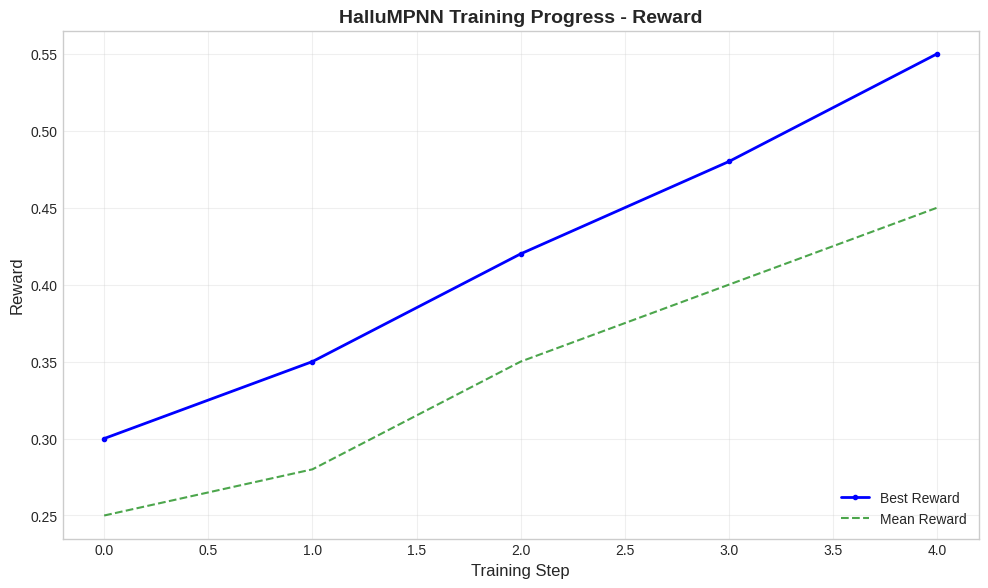
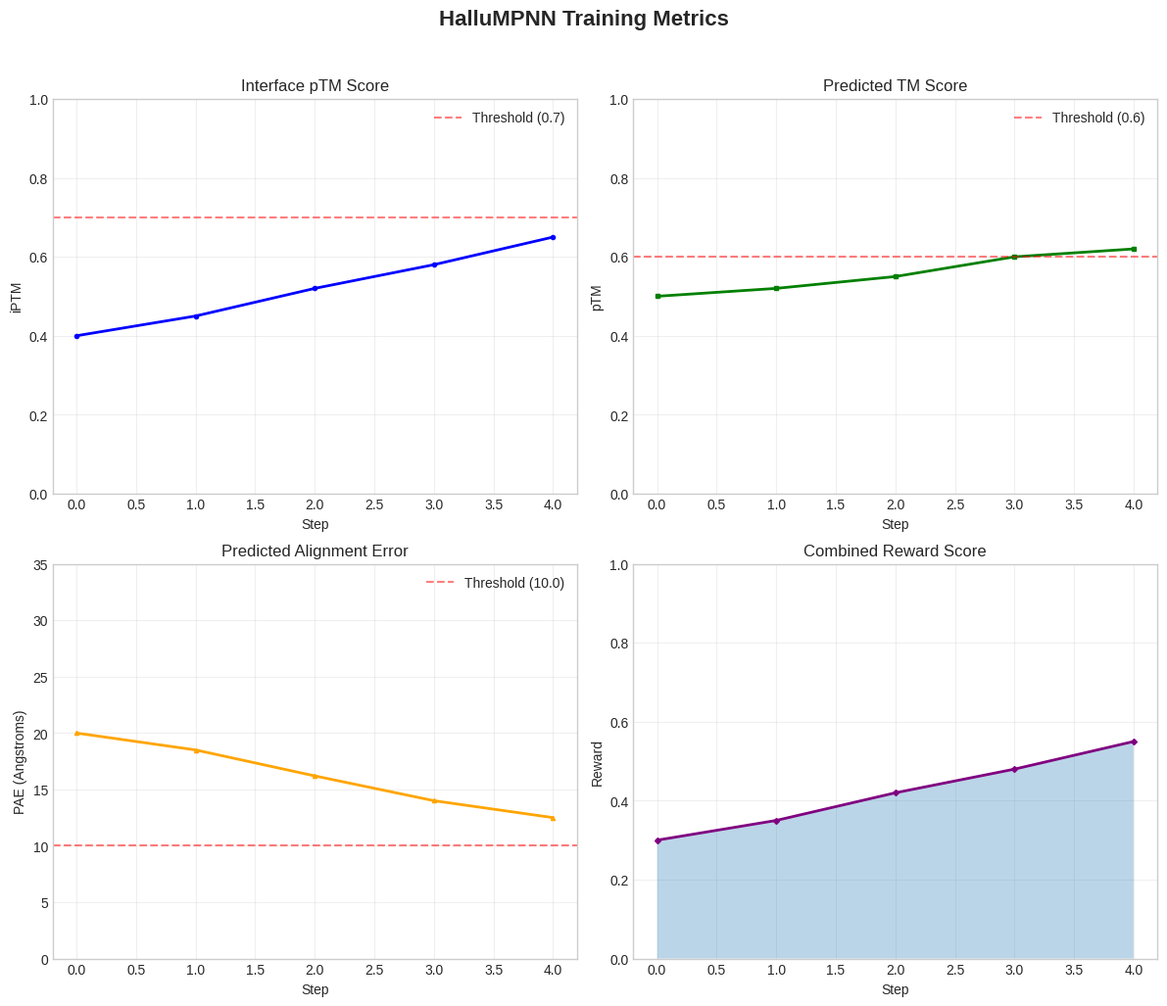
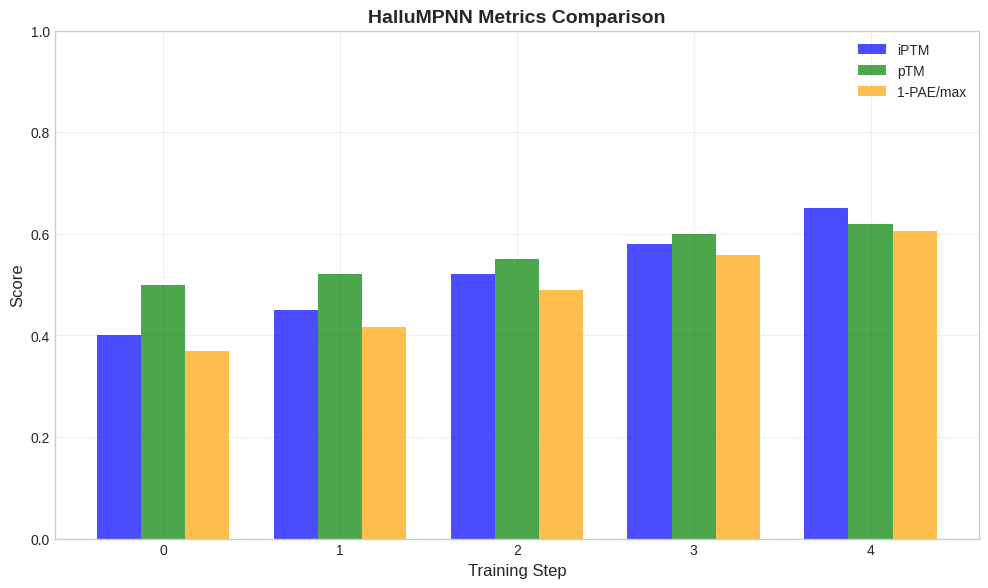

The matplotlib source for these figures, in order:
#!/usr/bin/env python3
"""
Training Charts Generator for HalluMPNN
Generates training progress plots with English titles.
"""

import os
import json
import matplotlib
matplotlib.use('Agg')  # Non-interactive backend
import matplotlib.pyplot as plt
import numpy as np
from pathlib import Path


def plot_training_charts(
    metrics_history: list,
    output_dir: str,
    reward_history: list = None
):
    """
    Generate training progress charts.
    
    Args:
        metrics_history: List of step metrics dicts
        output_dir: Directory to save charts
        reward_history: Optional list of reward values
    """
    output_path = Path(output_dir)
    output_path.mkdir(parents=True, exist_ok=True)
    
    if not metrics_history:
        print("No metrics to plot")
        return
    
    # Extract data
    steps = [m.get('step', i) for i, m in enumerate(metrics_history)]
    rewards = [m.get('best_reward', 0) for m in metrics_history]
    mean_rewards = [m.get('mean_reward', 0) for m in metrics_history]
    
    # Extract detailed metrics
    iptm_vals = []
    ptm_vals = []
    pae_vals = []
    
    for m in metrics_history:
        best_metrics = m.get('best_metrics', {})
        iptm_vals.append(best_metrics.get('iptm', 0))
        ptm_vals.append(best_metrics.get('ptm', 0))
        pae_vals.append(best_metrics.get('mean_pae', 31.75))
    
    # Style settings
    plt.style.use('seaborn-v0_8-whitegrid')
    fig_dpi = 150
    
    # ====================================
    # Plot 1: Reward Progress
    # ====================================
    fig, ax = plt.subplots(figsize=(10, 6), dpi=fig_dpi)
    
    ax.plot(steps, rewards, 'b-', linewidth=2, label='Best Reward', marker='o', markersize=3)
    ax.plot(steps, mean_rewards, 'g--', linewidth=1.5, label='Mean Reward', alpha=0.7)
    
    ax.set_xlabel('Training Step', fontsize=12)
    ax.set_ylabel('Reward', fontsize=12)
    ax.set_title('HalluMPNN Training Progress - Reward', fontsize=14, fontweight='bold')
    ax.legend(loc='lower right')
    ax.grid(True, alpha=0.3)
    
    # Add trend line
    if len(steps) > 5:
        z = np.polyfit(steps, rewards, 1)
        p = np.poly1d(z)
        ax.plot(steps, p(steps), 'r:', alpha=0.5, label='Trend')
    
    fig.tight_layout()
    fig.savefig(output_path / 'reward_progress.png', dpi=fig_dpi, bbox_inches='tight')
    plt.close(fig)
    print(f"Saved: {output_path / 'reward_progress.png'}")
    
    # ====================================
    # Plot 2: Confidence Metrics
    # ====================================
    fig, axes = plt.subplots(2, 2, figsize=(12, 10), dpi=fig_dpi)
    
    # iPTM
    ax = axes[0, 0]
    ax.plot(steps, iptm_vals, 'b-', linewidth=2, marker='o', markersize=3)
    ax.axhline(y=0.7, color='r', linestyle='--', alpha=0.5, label='Threshold (0.7)')
    ax.set_xlabel('Step')
    ax.set_ylabel('iPTM')
    ax.set_title('Interface pTM Score')
    ax.set_ylim(0, 1)
    ax.legend()
    ax.grid(True, alpha=0.3)
    
    # pTM
    ax = axes[0, 1]
    ax.plot(steps, ptm_vals, 'g-', linewidth=2, marker='s', markersize=3)
    ax.axhline(y=0.6, color='r', linestyle='--', alpha=0.5, label='Threshold (0.6)')
    ax.set_xlabel('Step')
    ax.set_ylabel('pTM')
    ax.set_title('Predicted TM Score')
    ax.set_ylim(0, 1)
    ax.legend()
    ax.grid(True, alpha=0.3)
    
    # PAE
    ax = axes[1, 0]
    ax.plot(steps, pae_vals, 'orange', linewidth=2, marker='^', markersize=3)
    ax.axhline(y=10.0, color='r', linestyle='--', alpha=0.5, label='Threshold (10.0)')
    ax.set_xlabel('Step')
    ax.set_ylabel('PAE (Angstroms)')
    ax.set_title('Predicted Alignment Error')
    ax.set_ylim(0, 35)
    ax.legend()
    ax.grid(True, alpha=0.3)
    
    # Combined Reward
    ax = axes[1, 1]
    ax.plot(steps, rewards, 'purple', linewidth=2, marker='D', markersize=3)
    ax.fill_between(steps, rewards, alpha=0.3)
    ax.set_xlabel('Step')
    ax.set_ylabel('Reward')
    ax.set_title('Combined Reward Score')
    ax.set_ylim(0, 1)
    ax.grid(True, alpha=0.3)
    
    fig.suptitle('HalluMPNN Training Metrics', fontsize=16, fontweight='bold', y=1.02)
    fig.tight_layout()
    fig.savefig(output_path / 'metrics_dashboard.png', dpi=fig_dpi, bbox_inches='tight')
    plt.close(fig)
    print(f"Saved: {output_path / 'metrics_dashboard.png'}")
    
    # ====================================
    # Plot 3: Training Summary
    # ====================================
    fig, ax = plt.subplots(figsize=(10, 6), dpi=fig_dpi)
    
    x = np.arange(len(steps))
    width = 0.25
    
    if len(steps) <= 20:  # Bar chart for few steps
        ax.bar(x - width, iptm_vals, width, label='iPTM', color='blue', alpha=0.7)
        ax.bar(x, ptm_vals, width, label='pTM', color='green', alpha=0.7)
        ax.bar(x + width, [1 - p/31.75 for p in pae_vals], width, label='1-PAE/max', color='orange', alpha=0.7)
        ax.set_xticks(x)
        ax.set_xticklabels([str(s) for s in steps])
    else:  # Line chart for many steps
        ax.plot(steps, iptm_vals, 'b-', linewidth=2, label='iPTM')
        ax.plot(steps, ptm_vals, 'g-', linewidth=2, label='pTM')
        ax.plot(steps, [1 - p/31.75 for p in pae_vals], 'orange', linewidth=2, label='1-PAE/max')
    
    ax.set_xlabel('Training Step', fontsize=12)
    ax.set_ylabel('Score', fontsize=12)
    ax.set_title('HalluMPNN Metrics Comparison', fontsize=14, fontweight='bold')
    ax.legend()
    ax.set_ylim(0, 1)
    ax.grid(True, alpha=0.3)
    
    fig.tight_layout()
    fig.savefig(output_path / 'metrics_comparison.png', dpi=fig_dpi, bbox_inches='tight')
    plt.close(fig)
    print(f"Saved: {output_path / 'metrics_comparison.png'}")
    
    print(f"All training charts saved to {output_path}")


def main():
    """Test chart generation with sample data."""
    sample_metrics = [
        {'step': 0, 'best_reward': 0.3, 'mean_reward': 0.25, 'best_metrics': {'iptm': 0.4, 'ptm': 0.5, 'mean_pae': 20.0}},
        {'step': 1, 'best_reward': 0.35, 'mean_reward': 0.28, 'best_metrics': {'iptm': 0.45, 'ptm': 0.52, 'mean_pae': 18.5}},
        {'step': 2, 'best_reward': 0.42, 'mean_reward': 0.35, 'best_metrics': {'iptm': 0.52, 'ptm': 0.55, 'mean_pae': 16.2}},
        {'step': 3, 'best_reward': 0.48, 'mean_reward': 0.40, 'best_metrics': {'iptm': 0.58, 'ptm': 0.60, 'mean_pae': 14.0}},
        {'step': 4, 'best_reward': 0.55, 'mean_reward': 0.45, 'best_metrics': {'iptm': 0.65, 'ptm': 0.62, 'mean_pae': 12.5}},
    ]
    
    plot_training_charts(sample_metrics, './test_charts')
    print("Test charts generated!")


if __name__ == '__main__':
    main()
